7-way image classification set "aug_data" from GitHub (priyanshudutta04/AI-Self-Checkout); label vocabulary: Dove, Lays, marble cake, Maza, Munch, Thums Up, Time Pass.

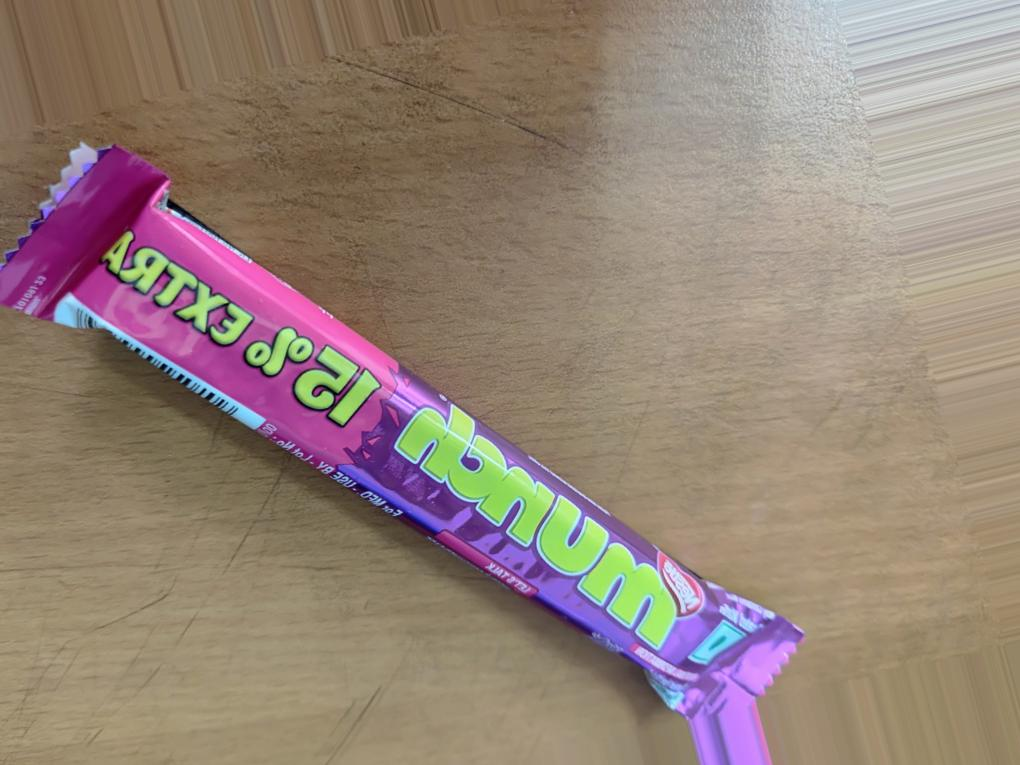
Label: Munch

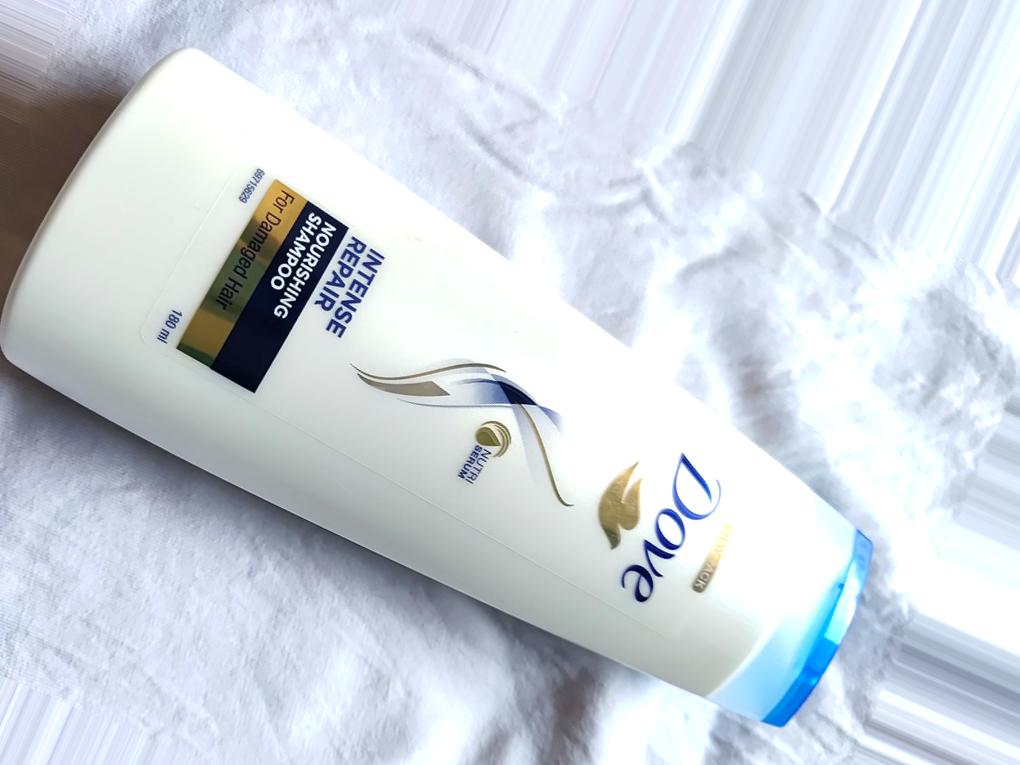
Label: Dove

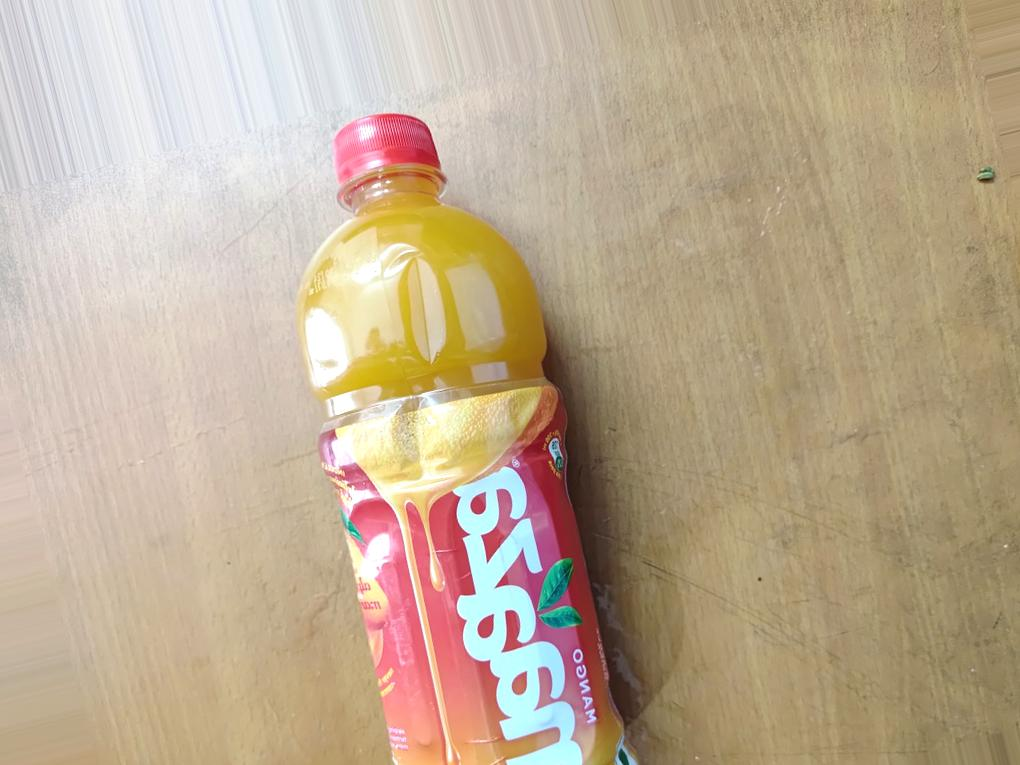
Label: Maza

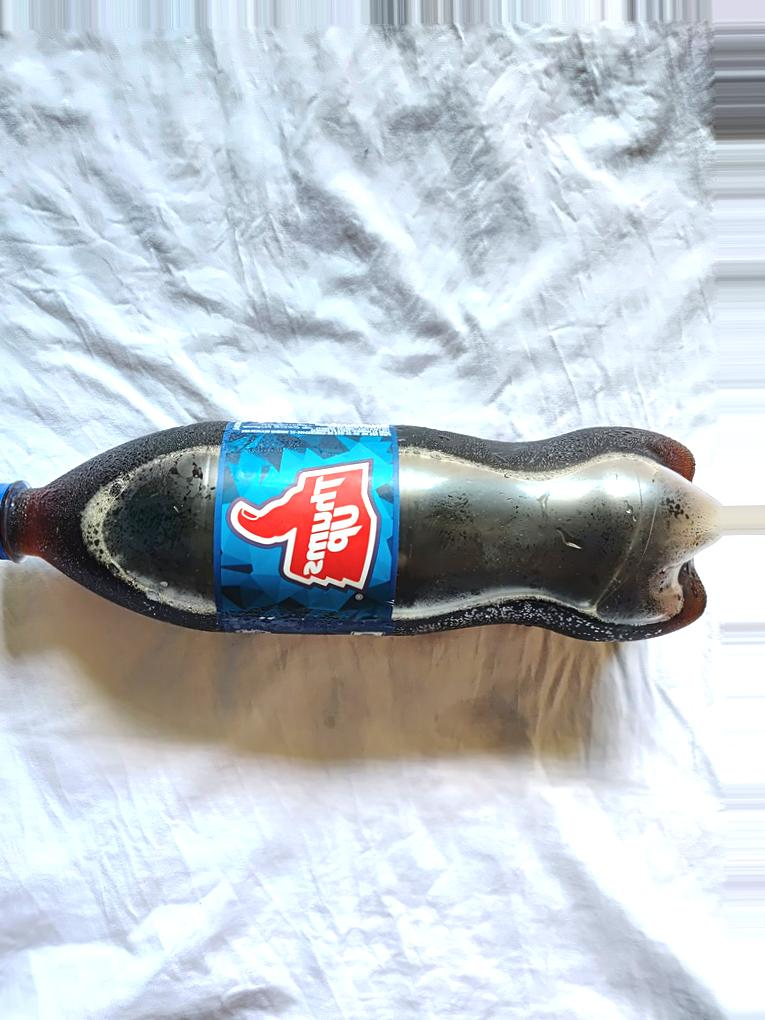
Label: Thums Up

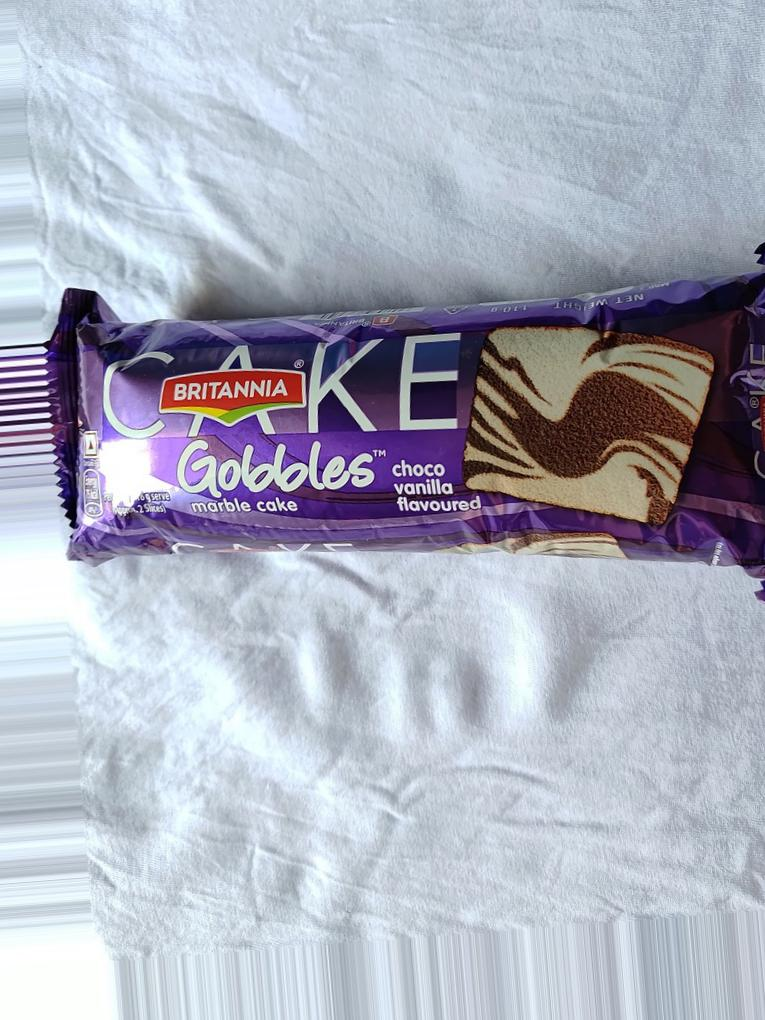
Label: marble cake

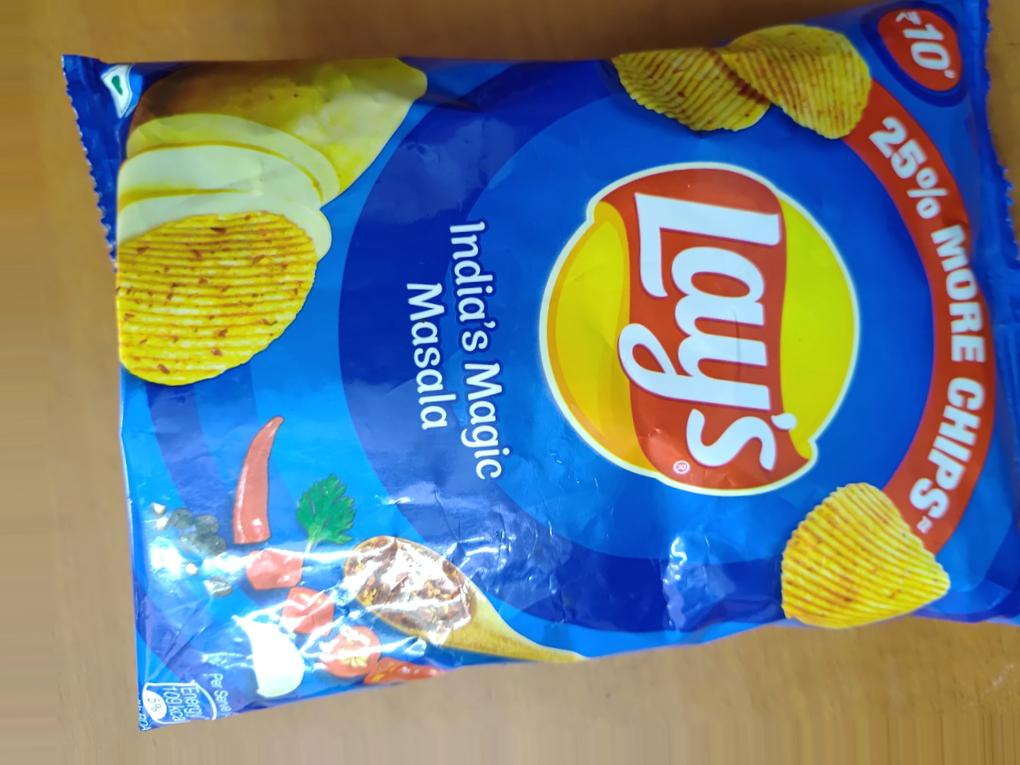
Label: Lays
